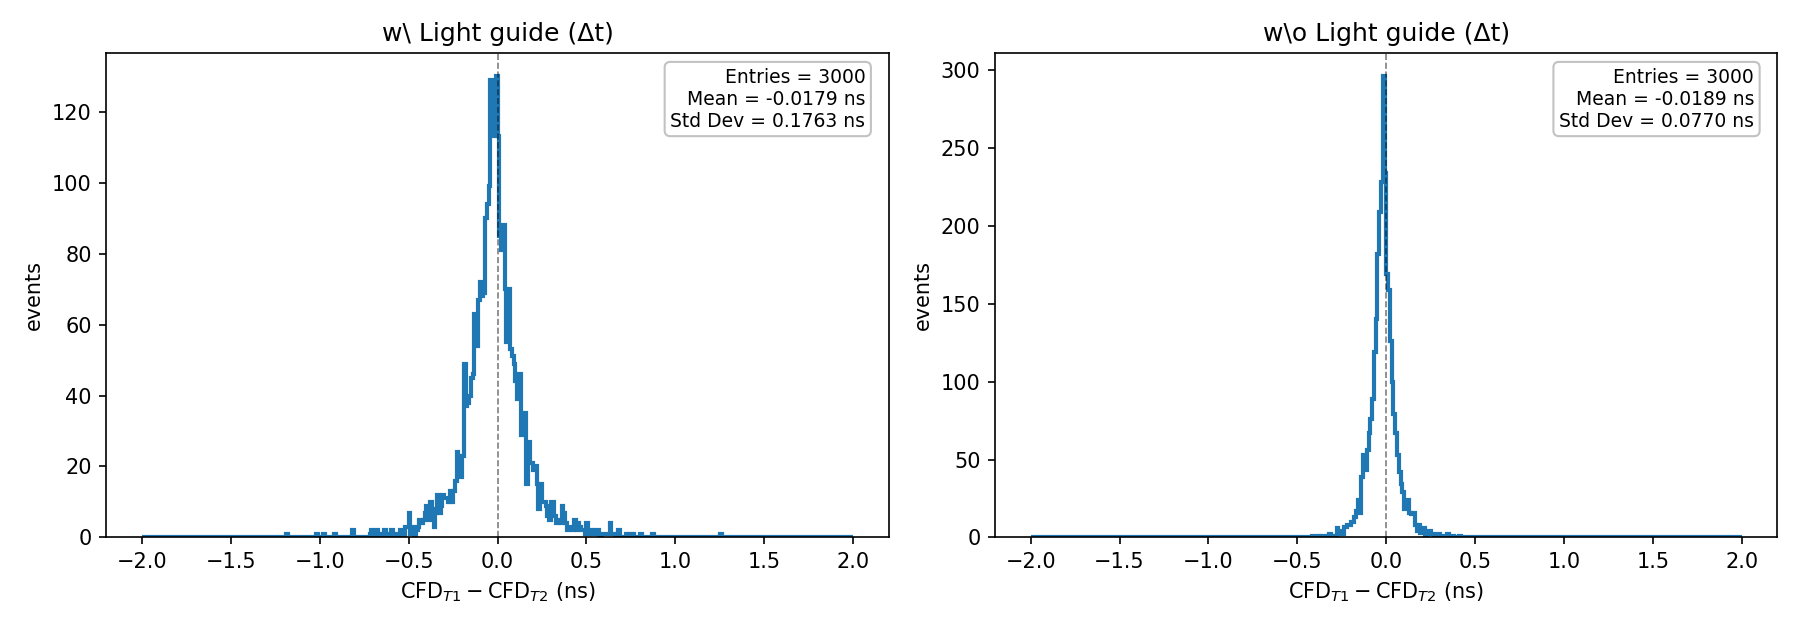

The file beside this chart, header and first rows:
sample, path, tree_entries_in_file, tree_events_used, matched_N, hist_mu_ns, hist_sigma_ns, delta_hist_entries, skipped_delta
LG, /u/user/rmsvlf000/Trigger/analysis/t_res…, 3000, 3000, True, -0.01792, 0.1763, 3000, 0
no_LG, /u/user/rmsvlf000/Trigger/analysis/t_res…, 3000, 3000, True, -0.01893, 0.07704, 3000, 0
